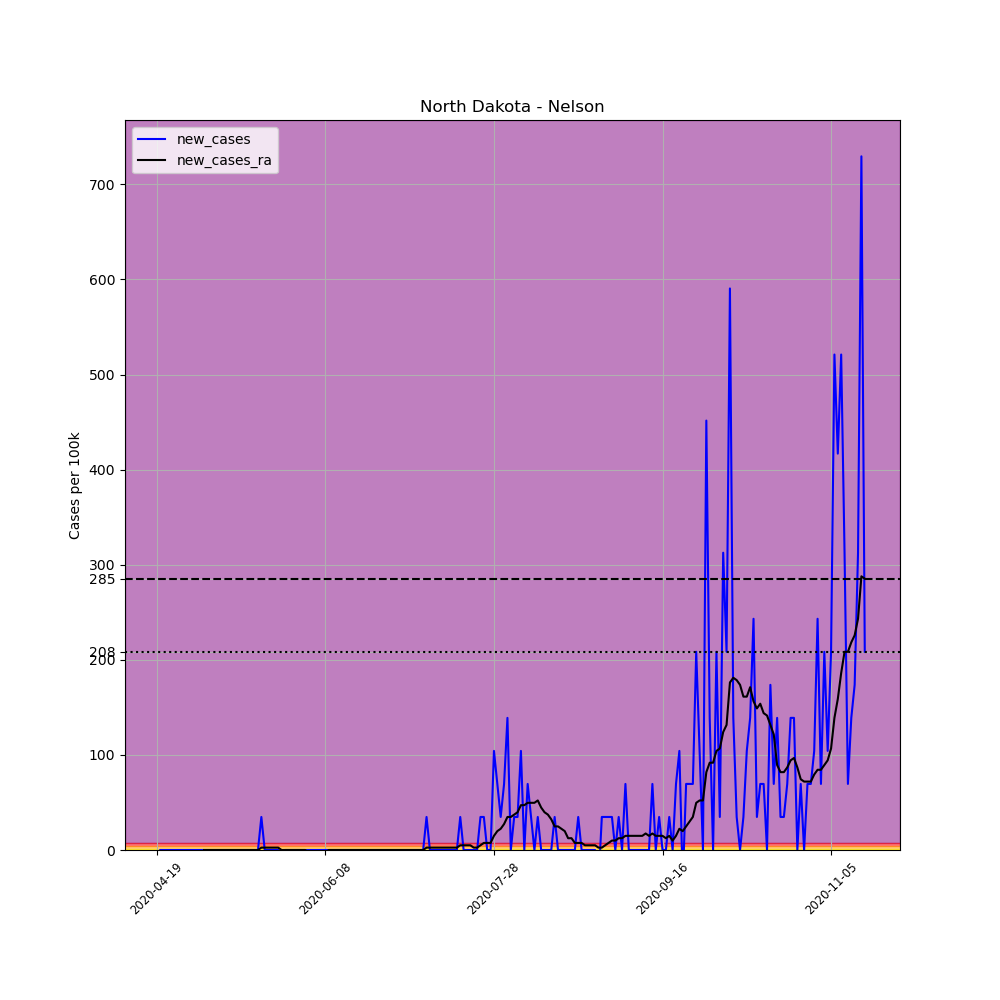

Source data for this figure (header and first rows):
, date, county, state, fips, cases, deaths, COUNTY, STNAME, CTYNAME, POPESTIMATE2019, per_100k, new_cases, new_cases_ra
645793, 2020-04-19, Nelson, North Dakota, 38063, 1, 0, 63, North Dakota, Nelson, 2879, 34.73, , 
645794, 2020-04-20, Nelson, North Dakota, 38063, 1, 0, 63, North Dakota, Nelson, 2879, 34.73, 0.0, 
645795, 2020-04-21, Nelson, North Dakota, 38063, 1, 0, 63, North Dakota, Nelson, 2879, 34.73, 0.0, 
645796, 2020-04-22, Nelson, North Dakota, 38063, 1, 0, 63, North Dakota, Nelson, 2879, 34.73, 0.0, 
645797, 2020-04-23, Nelson, North Dakota, 38063, 1, 0, 63, North Dakota, Nelson, 2879, 34.73, 0.0, 
645798, 2020-04-24, Nelson, North Dakota, 38063, 1, 0, 63, North Dakota, Nelson, 2879, 34.73, 0.0, 
645799, 2020-04-25, Nelson, North Dakota, 38063, 1, 0, 63, North Dakota, Nelson, 2879, 34.73, 0.0, 
645800, 2020-04-26, Nelson, North Dakota, 38063, 1, 0, 63, North Dakota, Nelson, 2879, 34.73, 0.0, 
645801, 2020-04-27, Nelson, North Dakota, 38063, 1, 0, 63, North Dakota, Nelson, 2879, 34.73, 0.0, 
645802, 2020-04-28, Nelson, North Dakota, 38063, 1, 0, 63, North Dakota, Nelson, 2879, 34.73, 0.0, 
645803, 2020-04-29, Nelson, North Dakota, 38063, 1, 0, 63, North Dakota, Nelson, 2879, 34.73, 0.0, 
645804, 2020-04-30, Nelson, North Dakota, 38063, 1, 0, 63, North Dakota, Nelson, 2879, 34.73, 0.0, 
645805, 2020-05-01, Nelson, North Dakota, 38063, 1, 0, 63, North Dakota, Nelson, 2879, 34.73, 0.0, 
645806, 2020-05-02, Nelson, North Dakota, 38063, 1, 0, 63, North Dakota, Nelson, 2879, 34.73, 0.0, 
645807, 2020-05-03, Nelson, North Dakota, 38063, 1, 0, 63, North Dakota, Nelson, 2879, 34.73, 0.0, 0.0
645808, 2020-05-04, Nelson, North Dakota, 38063, 1, 0, 63, North Dakota, Nelson, 2879, 34.73, 0.0, 0.0
645809, 2020-05-05, Nelson, North Dakota, 38063, 1, 0, 63, North Dakota, Nelson, 2879, 34.73, 0.0, 0.0
645810, 2020-05-06, Nelson, North Dakota, 38063, 1, 0, 63, North Dakota, Nelson, 2879, 34.73, 0.0, 0.0
645811, 2020-05-07, Nelson, North Dakota, 38063, 1, 0, 63, North Dakota, Nelson, 2879, 34.73, 0.0, 0.0
645812, 2020-05-08, Nelson, North Dakota, 38063, 1, 0, 63, North Dakota, Nelson, 2879, 34.73, 0.0, 0.0
645813, 2020-05-09, Nelson, North Dakota, 38063, 1, 0, 63, North Dakota, Nelson, 2879, 34.73, 0.0, 0.0
645814, 2020-05-10, Nelson, North Dakota, 38063, 1, 0, 63, North Dakota, Nelson, 2879, 34.73, 0.0, 0.0
645815, 2020-05-11, Nelson, North Dakota, 38063, 1, 0, 63, North Dakota, Nelson, 2879, 34.73, 0.0, 0.0
645816, 2020-05-12, Nelson, North Dakota, 38063, 1, 0, 63, North Dakota, Nelson, 2879, 34.73, 0.0, 0.0
645817, 2020-05-13, Nelson, North Dakota, 38063, 1, 0, 63, North Dakota, Nelson, 2879, 34.73, 0.0, 0.0
645818, 2020-05-14, Nelson, North Dakota, 38063, 1, 0, 63, North Dakota, Nelson, 2879, 34.73, 0.0, 0.0
645819, 2020-05-15, Nelson, North Dakota, 38063, 1, 0, 63, North Dakota, Nelson, 2879, 34.73, 0.0, 0.0
645820, 2020-05-16, Nelson, North Dakota, 38063, 1, 0, 63, North Dakota, Nelson, 2879, 34.73, 0.0, 0.0
645821, 2020-05-17, Nelson, North Dakota, 38063, 1, 0, 63, North Dakota, Nelson, 2879, 34.73, 0.0, 0.0
645822, 2020-05-18, Nelson, North Dakota, 38063, 1, 0, 63, North Dakota, Nelson, 2879, 34.73, 0.0, 0.0
645823, 2020-05-19, Nelson, North Dakota, 38063, 1, 0, 63, North Dakota, Nelson, 2879, 34.73, 0.0, 0.0
645824, 2020-05-20, Nelson, North Dakota, 38063, 2, 0, 63, North Dakota, Nelson, 2879, 69.47, 34.73, 2.481
645825, 2020-05-21, Nelson, North Dakota, 38063, 2, 0, 63, North Dakota, Nelson, 2879, 69.47, 0.0, 2.481
645826, 2020-05-22, Nelson, North Dakota, 38063, 2, 0, 63, North Dakota, Nelson, 2879, 69.47, 0.0, 2.481
645827, 2020-05-23, Nelson, North Dakota, 38063, 2, 0, 63, North Dakota, Nelson, 2879, 69.47, 0.0, 2.481
645828, 2020-05-24, Nelson, North Dakota, 38063, 2, 0, 63, North Dakota, Nelson, 2879, 69.47, 0.0, 2.481
645829, 2020-05-25, Nelson, North Dakota, 38063, 2, 0, 63, North Dakota, Nelson, 2879, 69.47, 0.0, 2.481
645830, 2020-05-26, Nelson, North Dakota, 38063, 1, 0, 63, North Dakota, Nelson, 2879, 34.73, -34.73, 0.0
645831, 2020-05-27, Nelson, North Dakota, 38063, 1, 0, 63, North Dakota, Nelson, 2879, 34.73, 0.0, 0.0
645832, 2020-05-28, Nelson, North Dakota, 38063, 1, 0, 63, North Dakota, Nelson, 2879, 34.73, 0.0, 0.0
645833, 2020-05-29, Nelson, North Dakota, 38063, 1, 0, 63, North Dakota, Nelson, 2879, 34.73, 0.0, 0.0
645834, 2020-05-30, Nelson, North Dakota, 38063, 1, 0, 63, North Dakota, Nelson, 2879, 34.73, 0.0, 0.0
645835, 2020-05-31, Nelson, North Dakota, 38063, 1, 0, 63, North Dakota, Nelson, 2879, 34.73, 0.0, 0.0
645836, 2020-06-01, Nelson, North Dakota, 38063, 1, 0, 63, North Dakota, Nelson, 2879, 34.73, 0.0, 0.0
645837, 2020-06-02, Nelson, North Dakota, 38063, 1, 0, 63, North Dakota, Nelson, 2879, 34.73, 0.0, 0.0
645838, 2020-06-03, Nelson, North Dakota, 38063, 1, 0, 63, North Dakota, Nelson, 2879, 34.73, 0.0, -2.481
645839, 2020-06-04, Nelson, North Dakota, 38063, 1, 0, 63, North Dakota, Nelson, 2879, 34.73, 0.0, -2.481
645840, 2020-06-05, Nelson, North Dakota, 38063, 1, 0, 63, North Dakota, Nelson, 2879, 34.73, 0.0, -2.481
645841, 2020-06-06, Nelson, North Dakota, 38063, 1, 0, 63, North Dakota, Nelson, 2879, 34.73, 0.0, -2.481
645842, 2020-06-07, Nelson, North Dakota, 38063, 1, 0, 63, North Dakota, Nelson, 2879, 34.73, 0.0, -2.481
645843, 2020-06-08, Nelson, North Dakota, 38063, 1, 0, 63, North Dakota, Nelson, 2879, 34.73, 0.0, -2.481
645844, 2020-06-09, Nelson, North Dakota, 38063, 1, 0, 63, North Dakota, Nelson, 2879, 34.73, 0.0, 0.0
645845, 2020-06-10, Nelson, North Dakota, 38063, 1, 0, 63, North Dakota, Nelson, 2879, 34.73, 0.0, 0.0
645846, 2020-06-11, Nelson, North Dakota, 38063, 1, 0, 63, North Dakota, Nelson, 2879, 34.73, 0.0, 0.0
645847, 2020-06-12, Nelson, North Dakota, 38063, 1, 0, 63, North Dakota, Nelson, 2879, 34.73, 0.0, 0.0
645848, 2020-06-13, Nelson, North Dakota, 38063, 1, 0, 63, North Dakota, Nelson, 2879, 34.73, 0.0, 0.0
645849, 2020-06-14, Nelson, North Dakota, 38063, 1, 0, 63, North Dakota, Nelson, 2879, 34.73, 0.0, 0.0
645850, 2020-06-15, Nelson, North Dakota, 38063, 1, 0, 63, North Dakota, Nelson, 2879, 34.73, 0.0, 0.0
645851, 2020-06-16, Nelson, North Dakota, 38063, 1, 0, 63, North Dakota, Nelson, 2879, 34.73, 0.0, 0.0
645852, 2020-06-17, Nelson, North Dakota, 38063, 1, 0, 63, North Dakota, Nelson, 2879, 34.73, 0.0, 0.0
... 151 more rows
